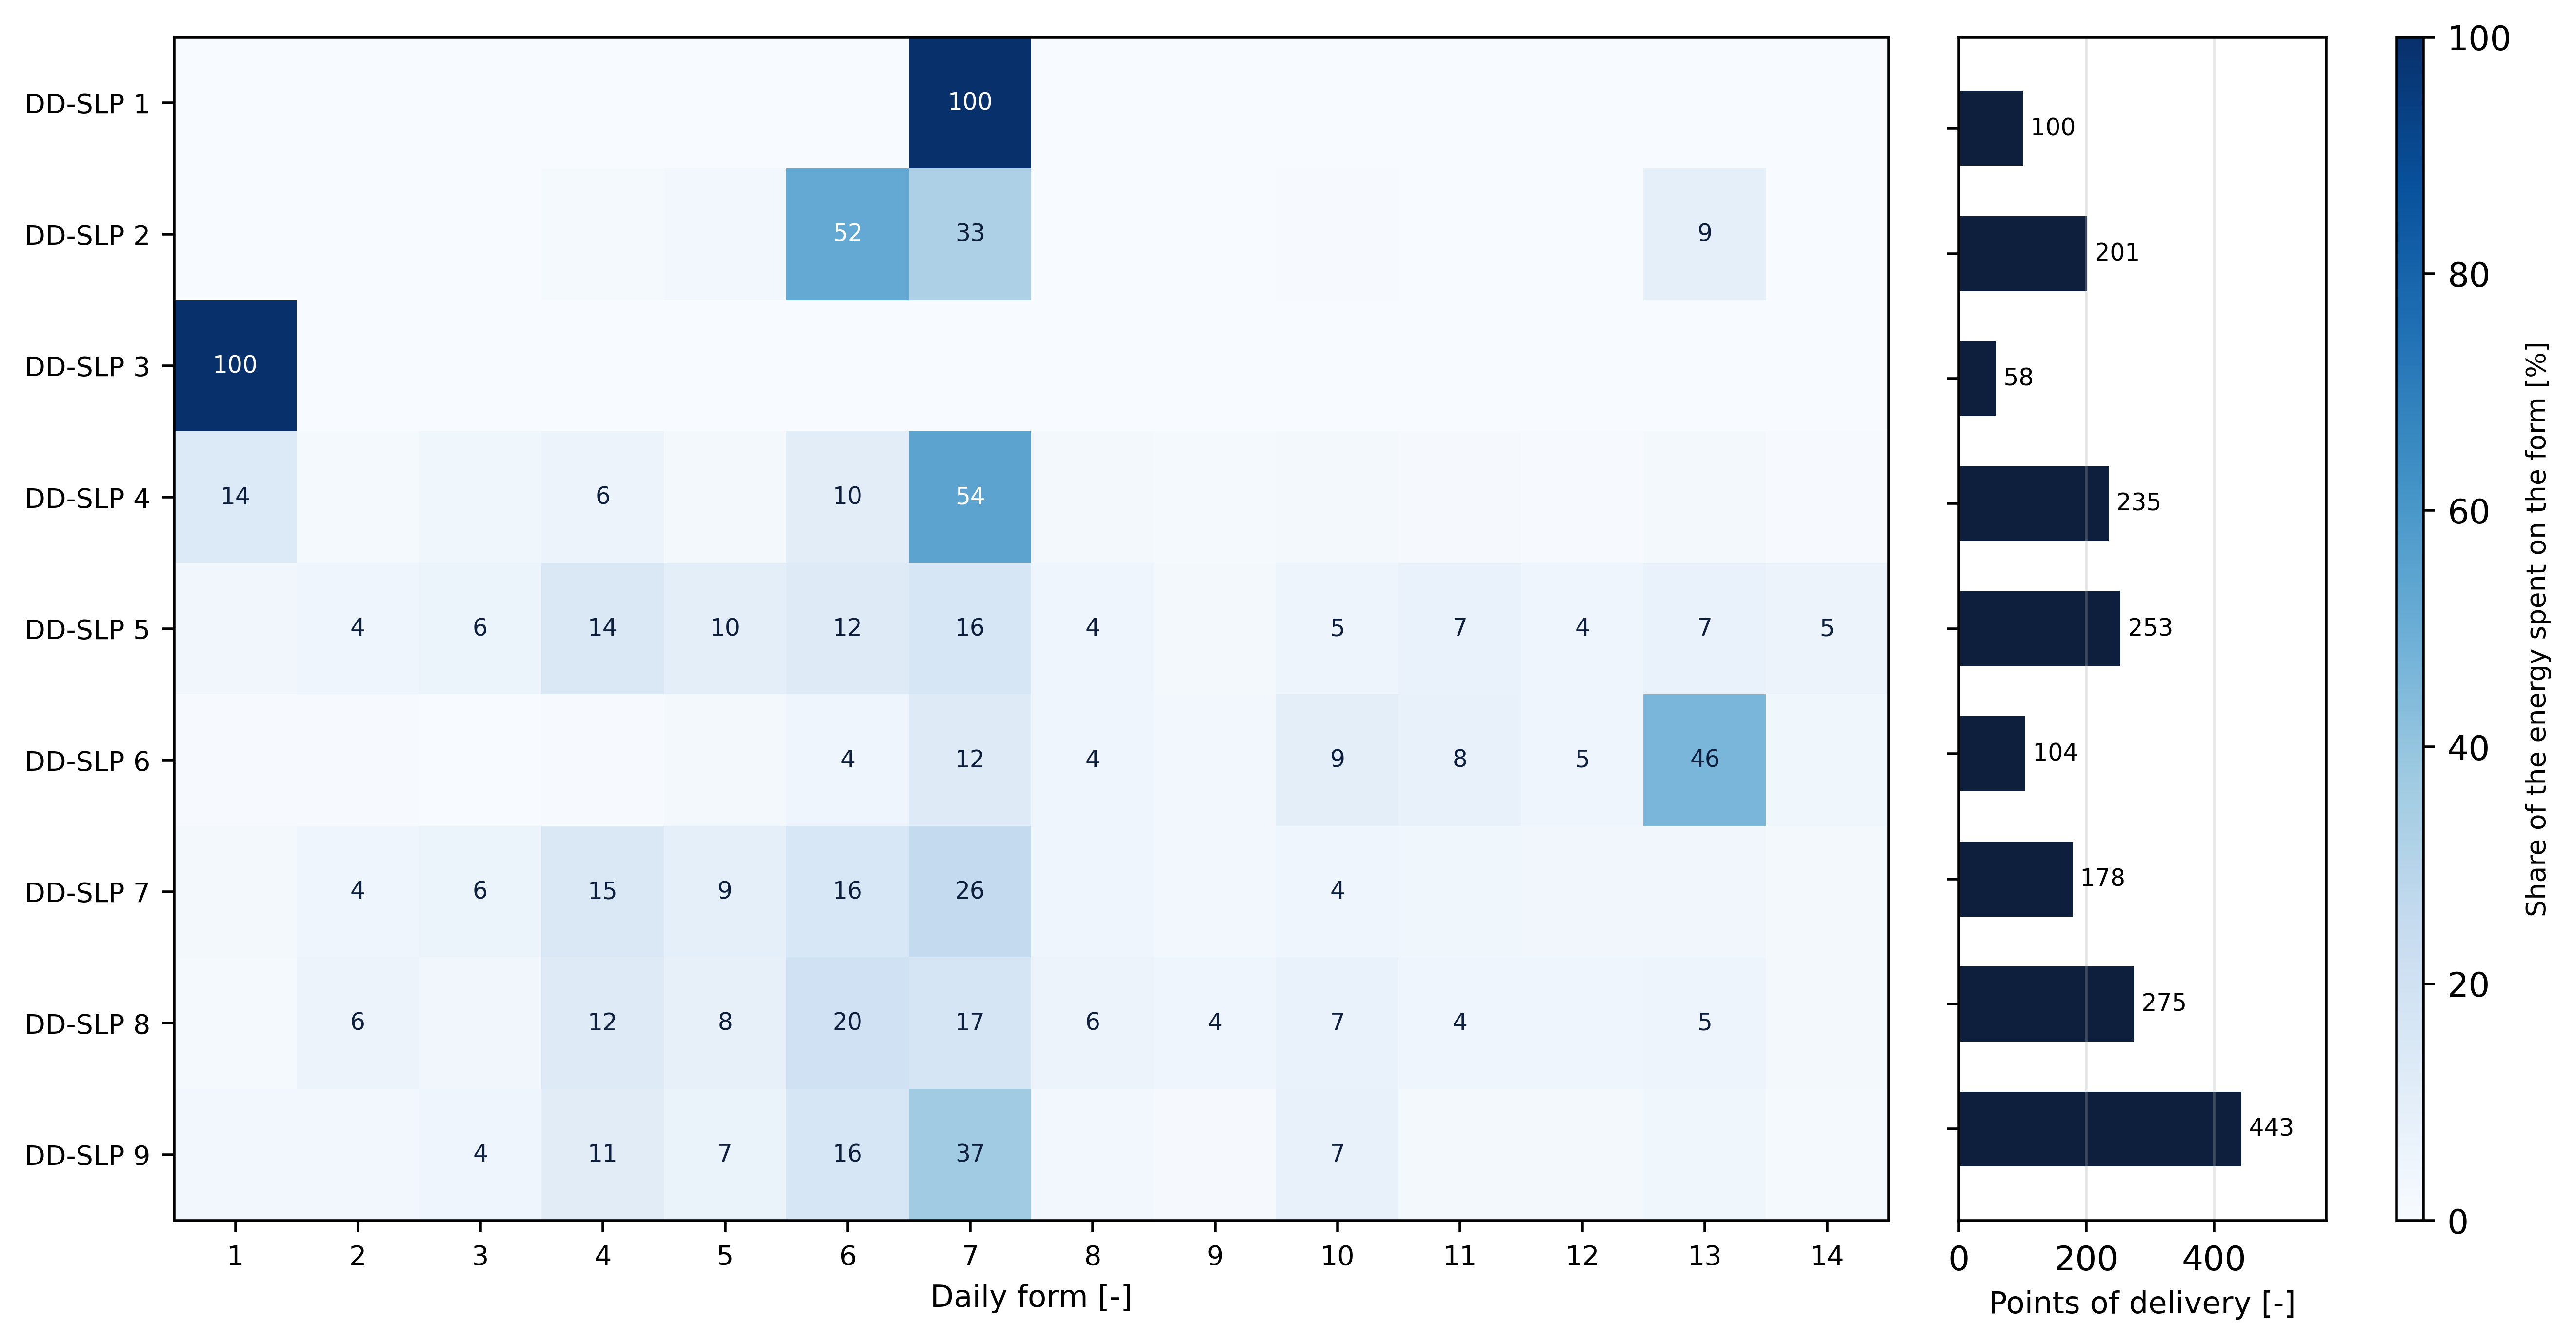

Data behind this chart, as committed beside it:
group, n_pods, share_of_pods, f_1, f_2, f_3, f_4, f_5, f_6, f_7, f_8, f_9, f_10, f_11, f_12, f_13, f_14, dominant_form, dominant_share, load_factor, log_par, weekday_contrast, seasonal_amplitude, zero_day_fraction
1, 100, 0.05414, 0.0, 0.0, 0.0, 0.0, 0.0, 0.002, 0.997, 0.0, 0.0, 0.0, 0.0, 0.0, 0.0, 0.0, 7, 0.997, 0.618, 0.133, -0.002, 0.029, 0.007
2, 201, 0.1088, 0.002, 0.001, 0.001, 0.014, 0.028, 0.523, 0.328, 0.002, 0.001, 0.007, 0.001, 0.001, 0.091, 0.0, 6, 0.523, 0.195, 0.877, -0.005, -0.115, 0.007
3, 58, 0.0314, 0.997, 0.0, 0.0, 0.0, 0.0, 0.0, 0.003, 0.0, 0.0, 0.0, 0.0, 0.0, 0.0, 0.0, 1, 0.997, 0.401, 0.851, -0.003, 0.202, 0.001
4, 235, 0.1272, 0.136, 0.012, 0.038, 0.056, 0.018, 0.102, 0.544, 0.017, 0.013, 0.019, 0.011, 0.008, 0.022, 0.005, 7, 0.544, 0.081, 1.208, -0.086, 0.355, 0.1
5, 253, 0.137, 0.033, 0.041, 0.062, 0.142, 0.095, 0.125, 0.159, 0.044, 0.017, 0.049, 0.069, 0.042, 0.067, 0.055, 7, 0.159, 0.013, 2.085, -0.004, 0.089, 0.817
6, 104, 0.05631, 0.006, 0.007, 0.002, 0.005, 0.022, 0.043, 0.124, 0.043, 0.031, 0.095, 0.078, 0.045, 0.463, 0.037, 13, 0.463, 0.061, 1.757, 0.43, 0.15, 0.046
7, 178, 0.09637, 0.017, 0.04, 0.062, 0.145, 0.088, 0.155, 0.258, 0.04, 0.025, 0.044, 0.036, 0.035, 0.034, 0.02, 7, 0.258, 0.023, 1.76, -0.058, -0.507, 0.283
8, 275, 0.1489, 0.013, 0.058, 0.034, 0.122, 0.081, 0.202, 0.169, 0.058, 0.041, 0.069, 0.043, 0.04, 0.049, 0.02, 6, 0.202, 0.049, 2.02, -0.034, 0.147, 0.032
9, 443, 0.2398, 0.026, 0.027, 0.043, 0.11, 0.066, 0.161, 0.366, 0.024, 0.009, 0.074, 0.023, 0.019, 0.038, 0.014, 7, 0.366, 0.047, 1.444, -0.096, -0.033, 0.028
